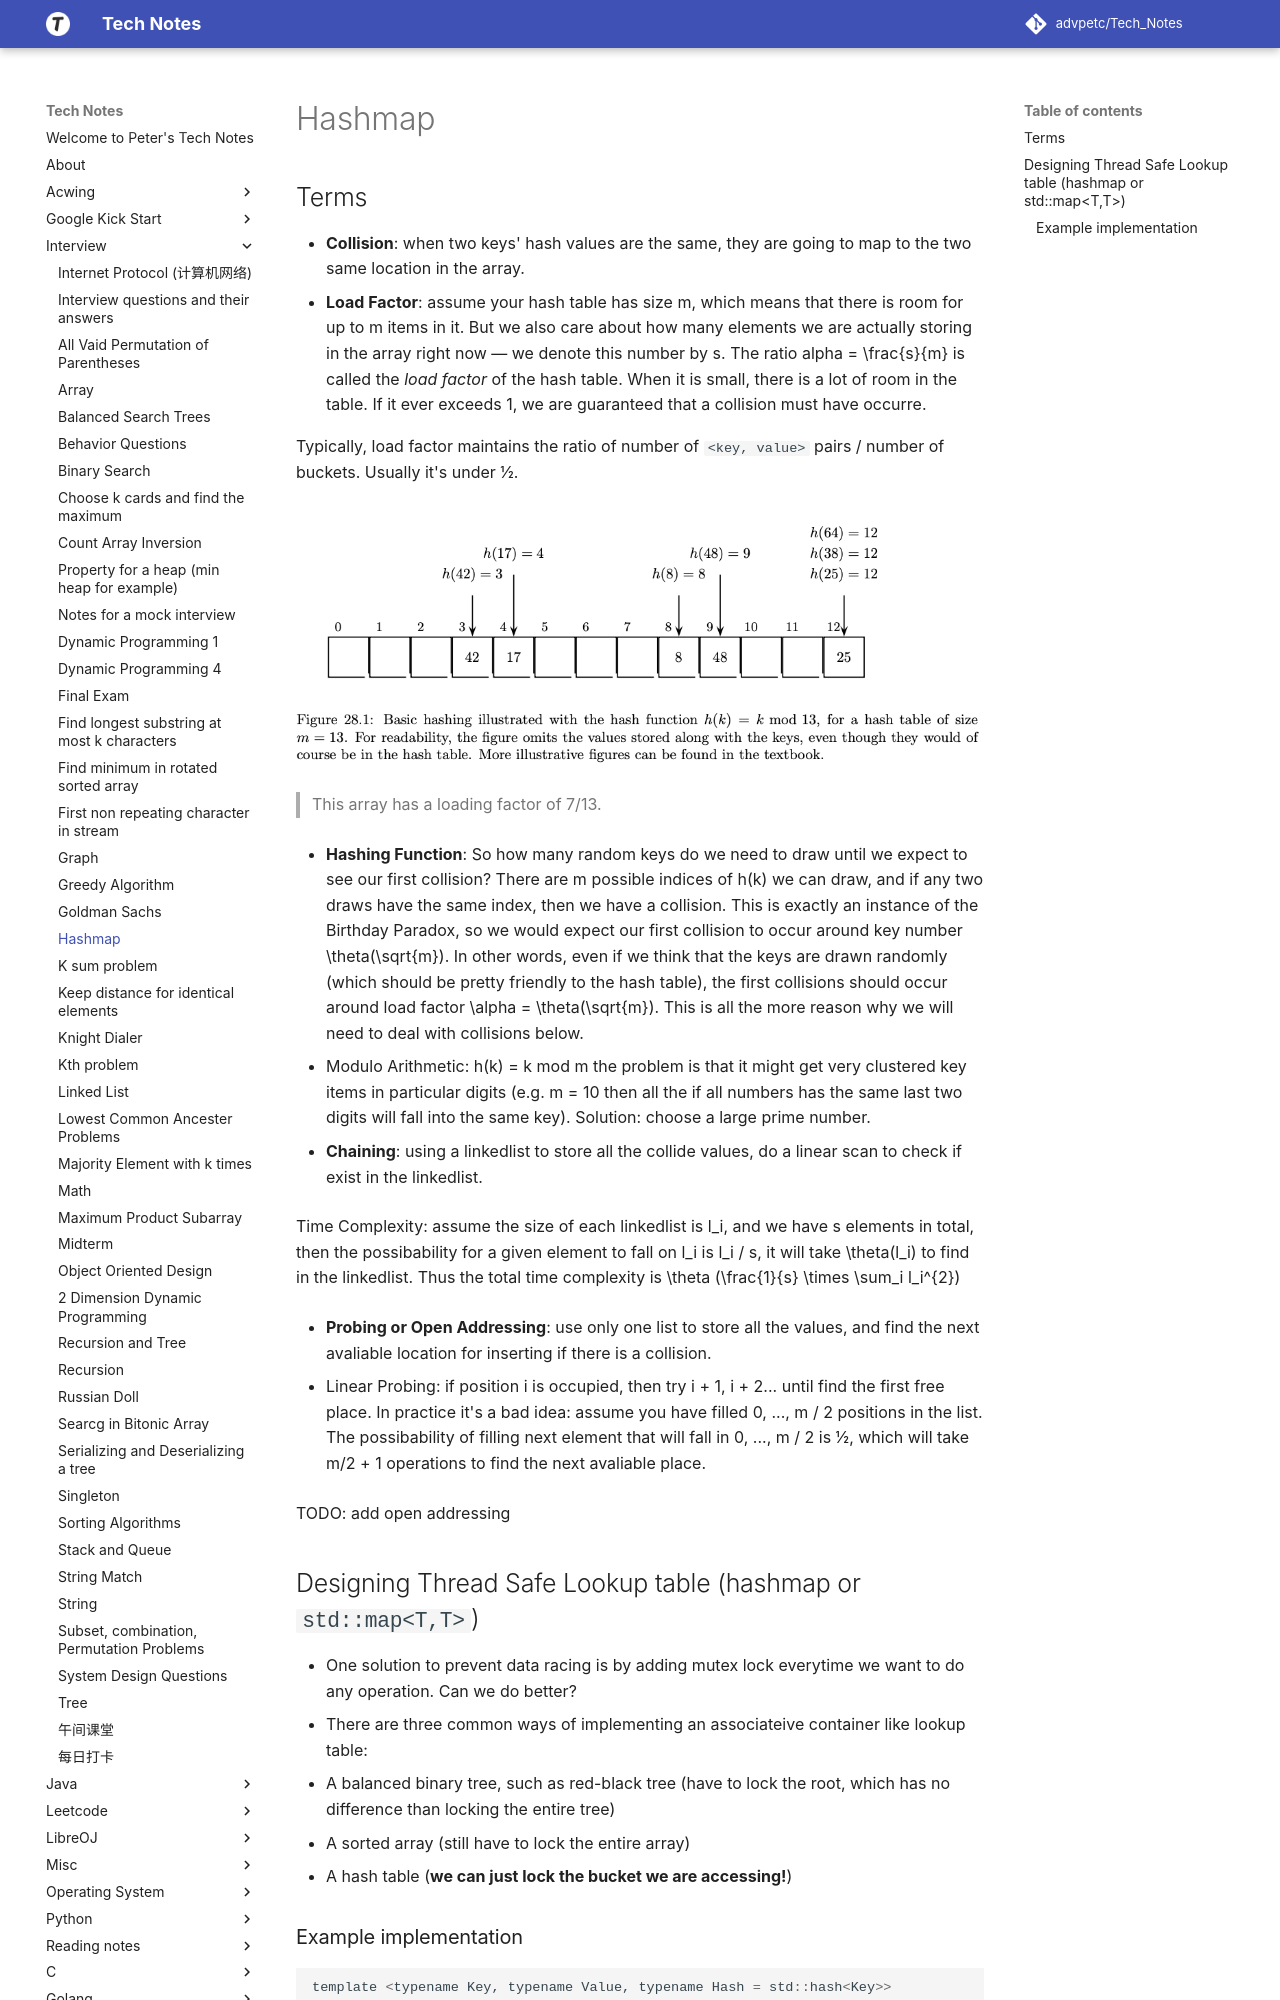

repository: advpetc/tech_notes · page: Interview/hashmap/index.html · generator: mkdocs

# Hashmap

## Terms

- **Collision**: when two keys' hash values are the same, they are going to map to the two same location in the array.
- **Load Factor**:  assume your hash table has size m, which means that there is room for up to m items in it. But we also care about how many elements we are actually storing in the array right now — we denote this number by s. The ratio $alpha = \frac{s}{m}$ is called the _load factor_ of the hash table. When it is small, there is a lot of room in the table. If it ever exceeds 1, we are guaranteed that a collision must have occurre.


Typically, load factor maintains the ratio of number of `<key, value>` pairs / number of buckets. Usually it's under 1/2.

![Screen Shot 2020-08-04 at 11.21.20 AM.png](resources/17F399067C97753DA8E0E0707CA37E0C.png)

> This array has a loading factor of 7/13.

- **Hashing Function**: So how many random keys do we need to draw until we expect to see our first collision? There are m possible indices of h(k) we can draw, and if any two draws have the same index, then we have a collision. This is exactly an instance of the Birthday Paradox, so we would expect our first collision to occur around key number $\theta(\sqrt{m})$. In other words, even if we think that the keys are drawn randomly (which should be pretty friendly to the hash table), the first collisions should occur around load factor $\alpha = \theta(\sqrt{m})$. This is all the more reason why we will need to deal with collisions below.

- Modulo Arithmetic: $h(k) = k$ mod $m$ the problem is that it might get very clustered key items in particular digits (e.g. m = 10 then all the if all numbers has the same last two digits will fall into the same key). Solution: choose a large prime number.

- **Chaining**: using a linkedlist to store all the collide values, do a linear scan to check if exist in the linkedlist.

Time Complexity: assume the size of each linkedlist is $l_i$, and we have $s$ elements in total, then the possibability for a given element to fall on $l_i$ is $l_i / s$, it will take $\theta(l_i)$ to find in the linkedlist. Thus the total time complexity is $\theta (\frac{1}{s} \times \sum_i l_i^{2})$

- **Probing or Open Addressing**: use only one list to store all the values, and find the next avaliable location for inserting if there is a collision.

1. Linear Probing: if position i is occupied, then try i + 1, i + 2... until find the first free place. In practice it's a bad idea: assume you have filled 0, ..., m / 2 positions in the list. The possibability of filling next element that will fall in 0, ..., m / 2 is 1/2, which will take m/2 + 1 operations to find the next avaliable place. 

TODO: add open addressing

## Designing Thread Safe Lookup table (hashmap or `std::map<T,T>`)

* One solution to prevent data racing is by adding mutex lock everytime we want to do any operation. Can we do better?
* There are three common ways of implementing an associateive container like lookup table:
  * A balanced binary tree, such as red-black tree (have to lock the root, which has no difference than locking the entire tree)
  * A sorted array (still have to lock the entire array)
  * A hash table (**we can just lock the bucket we are accessing!**)
